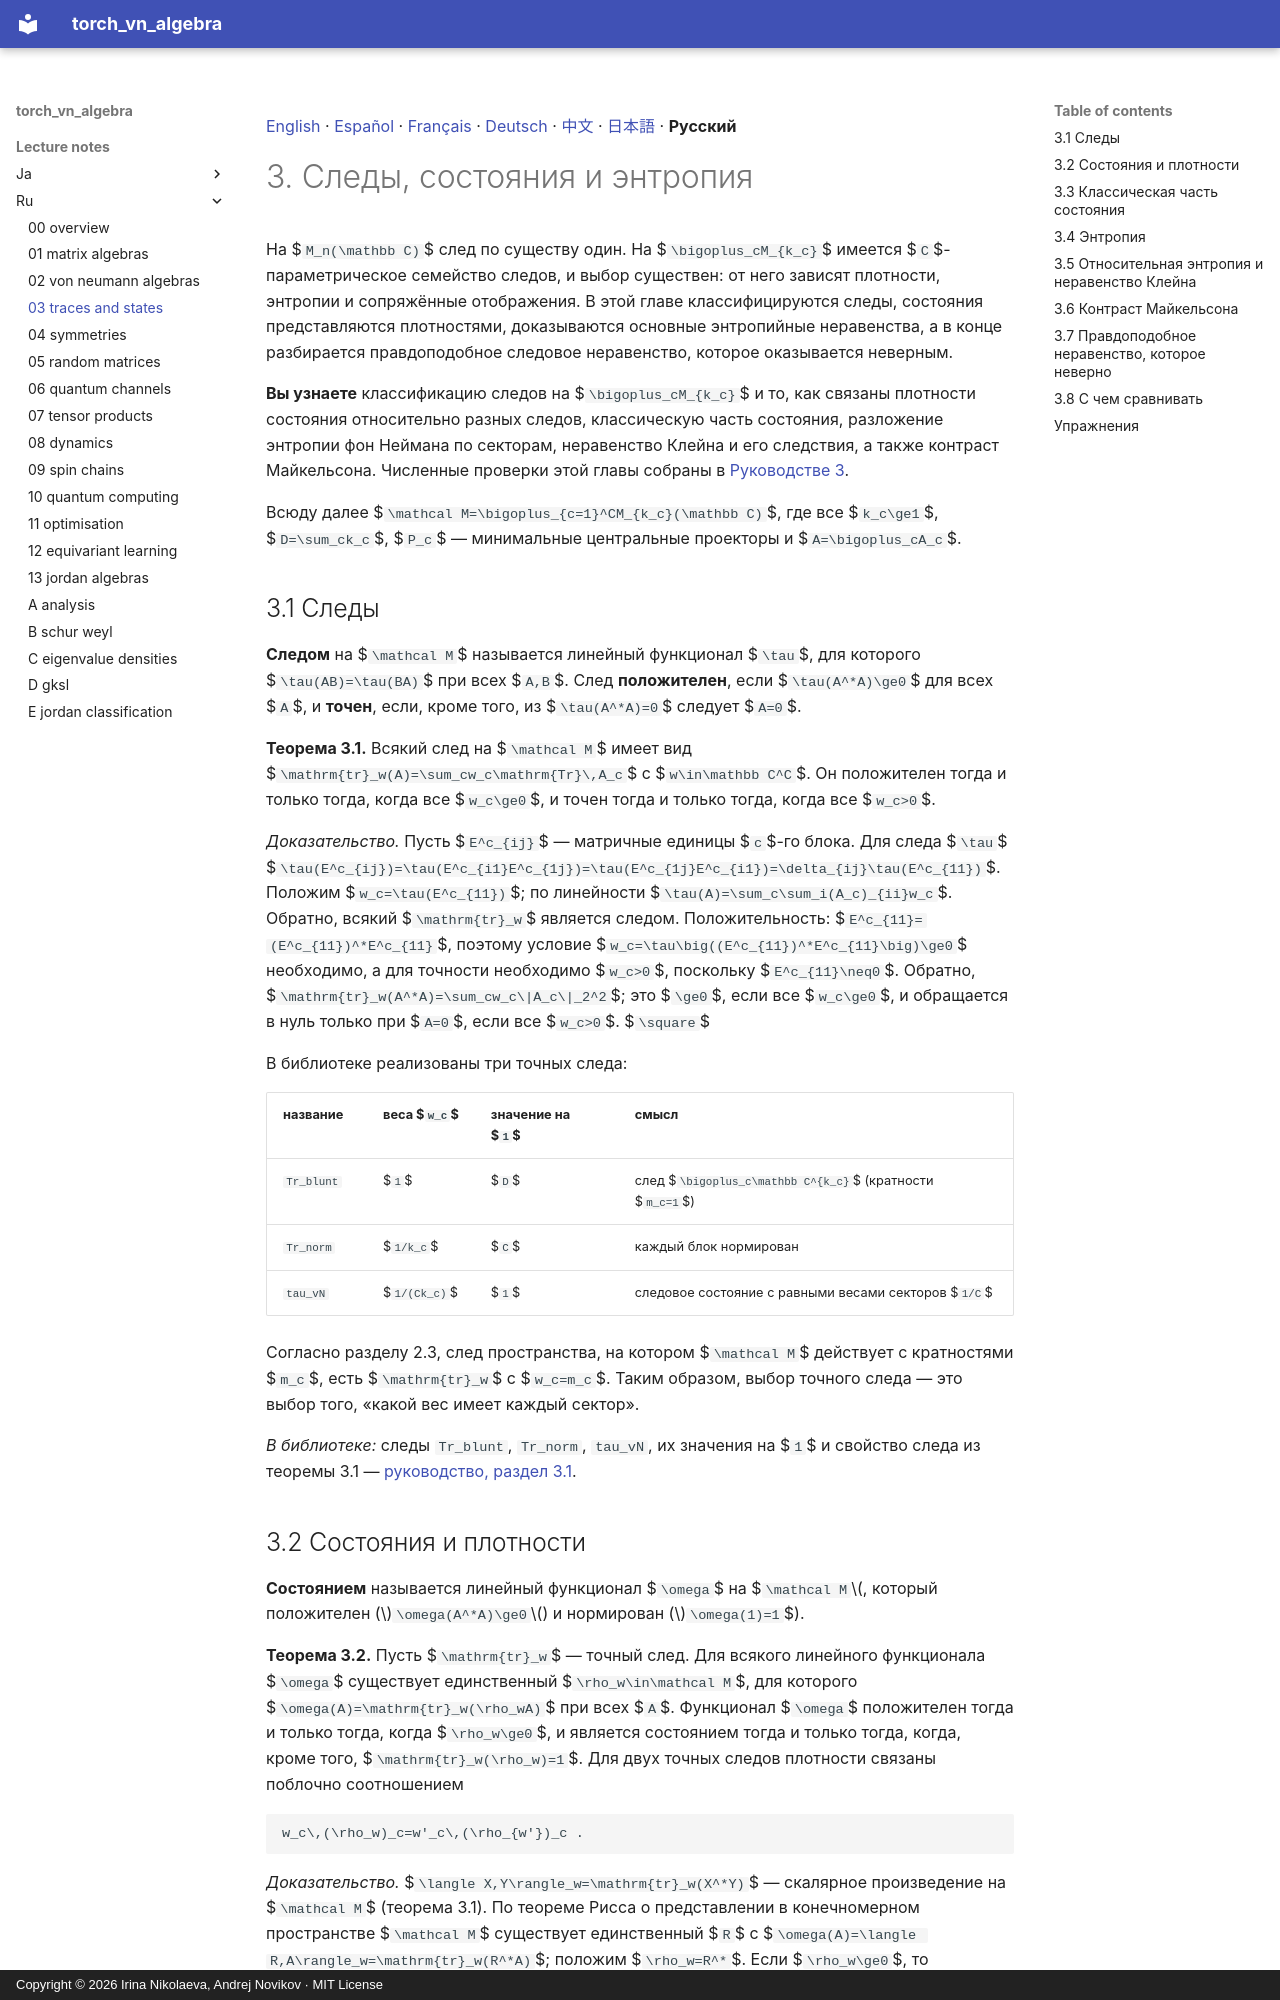

repository: andre-a-no/von_neumann_type_i · page: lecture_notes/ru/03_traces_and_states/index.html · generator: mkdocs · copyright: Copyright © 2026 Irina Nikolaeva, Andrej Novikov · MIT License

[English](../03_traces_and_states.md) · [Español](../es/03_traces_and_states.md) · [Français](../fr/03_traces_and_states.md) · [Deutsch](../de/03_traces_and_states.md) · [中文](../zh/03_traces_and_states.md) · [日本語](../ja/03_traces_and_states.md) · **Русский**

# 3. Следы, состояния и энтропия

На $`M_n(\mathbb C)`$ след по существу один. На $`\bigoplus_cM_{k_c}`$ имеется
$`C`$-параметрическое семейство следов, и выбор существен: от него зависят плотности,
энтропии и сопряжённые отображения. В этой главе классифицируются следы, состояния
представляются плотностями, доказываются основные энтропийные неравенства, а в конце
разбирается правдоподобное следовое неравенство, которое оказывается неверным.

**Вы узнаете** классификацию следов на $`\bigoplus_cM_{k_c}`$ и то, как связаны плотности
состояния относительно разных следов, классическую часть состояния, разложение энтропии фон Неймана по
секторам, неравенство Клейна и его следствия, а также контраст Майкельсона. Численные проверки этой главы
собраны в [Руководстве 3](../../tutorial/ru/03_traces_and_states.md).

Всюду далее $`\mathcal M=\bigoplus_{c=1}^CM_{k_c}(\mathbb C)`$, где все $`k_c\ge1`$,
$`D=\sum_ck_c`$, $`P_c`$ — минимальные центральные проекторы и $`A=\bigoplus_cA_c`$.

<a id="s-3-1"></a>

## 3.1 Следы

**Следом** на $`\mathcal M`$ называется линейный функционал $`\tau`$, для которого $`\tau(AB)=\tau(BA)`$ при всех
$`A,B`$. След **положителен**, если $`\tau(A^*A)\ge0`$ для всех $`A`$, и **точен**, если, кроме того,
из $`\tau(A^*A)=0`$ следует $`A=0`$.

<a id="r-3-1"></a>

**Теорема 3.1.** Всякий след на $`\mathcal M`$ имеет вид
$`\mathrm{tr}_w(A)=\sum_cw_c\mathrm{Tr}\,A_c`$ с $`w\in\mathbb C^C`$. Он положителен
тогда и только тогда, когда все $`w_c\ge0`$, и точен тогда и только тогда, когда все $`w_c>0`$.

*Доказательство.* Пусть $`E^c_{ij}`$ — матричные единицы $`c`$-го блока. Для следа $`\tau`$
$`\tau(E^c_{ij})=\tau(E^c_{i1}E^c_{1j})=\tau(E^c_{1j}E^c_{i1})=\delta_{ij}\tau(E^c_{11})`$.
Положим $`w_c=\tau(E^c_{11})`$; по линейности $`\tau(A)=\sum_c\sum_i(A_c)_{ii}w_c`$. Обратно,
всякий $`\mathrm{tr}_w`$ является следом. Положительность: $`E^c_{11}=(E^c_{11})^*E^c_{11}`$, поэтому
условие $`w_c=\tau\big((E^c_{11})^*E^c_{11}\big)\ge0`$ необходимо, а для точности необходимо $`w_c>0`$, поскольку
$`E^c_{11}\neq0`$. Обратно, $`\mathrm{tr}_w(A^*A)=\sum_cw_c\|A_c\|_2^2`$; это $`\ge0`$, если все $`w_c\ge0`$, и
обращается в нуль только при $`A=0`$, если все $`w_c>0`$. $`\square`$

В библиотеке реализованы три точных следа:

| название | веса $`w_c`$ | значение на $`1`$ | смысл |
|---|---|---|---|
| `Tr_blunt` | $`1`$ | $`D`$ | след $`\bigoplus_c\mathbb C^{k_c}`$ (кратности $`m_c=1`$) |
| `Tr_norm` | $`1/k_c`$ | $`C`$ | каждый блок нормирован |
| `tau_vN` | $`1/(Ck_c)`$ | $`1`$ | следовое состояние с равными весами секторов $`1/C`$ |

Согласно разделу 2.3, след пространства, на котором $`\mathcal M`$ действует с кратностями $`m_c`$,
есть $`\mathrm{tr}_w`$ с $`w_c=m_c`$. Таким образом, выбор точного следа — это выбор того, «какой
вес имеет каждый сектор».

*В библиотеке:* следы `Tr_blunt`, `Tr_norm`, `tau_vN`, их значения на $`1`$ и свойство следа из теоремы 3.1 — [руководство, раздел 3.1](../../tutorial/ru/03_traces_and_states.md#s-3-1).

<a id="s-3-2"></a>
